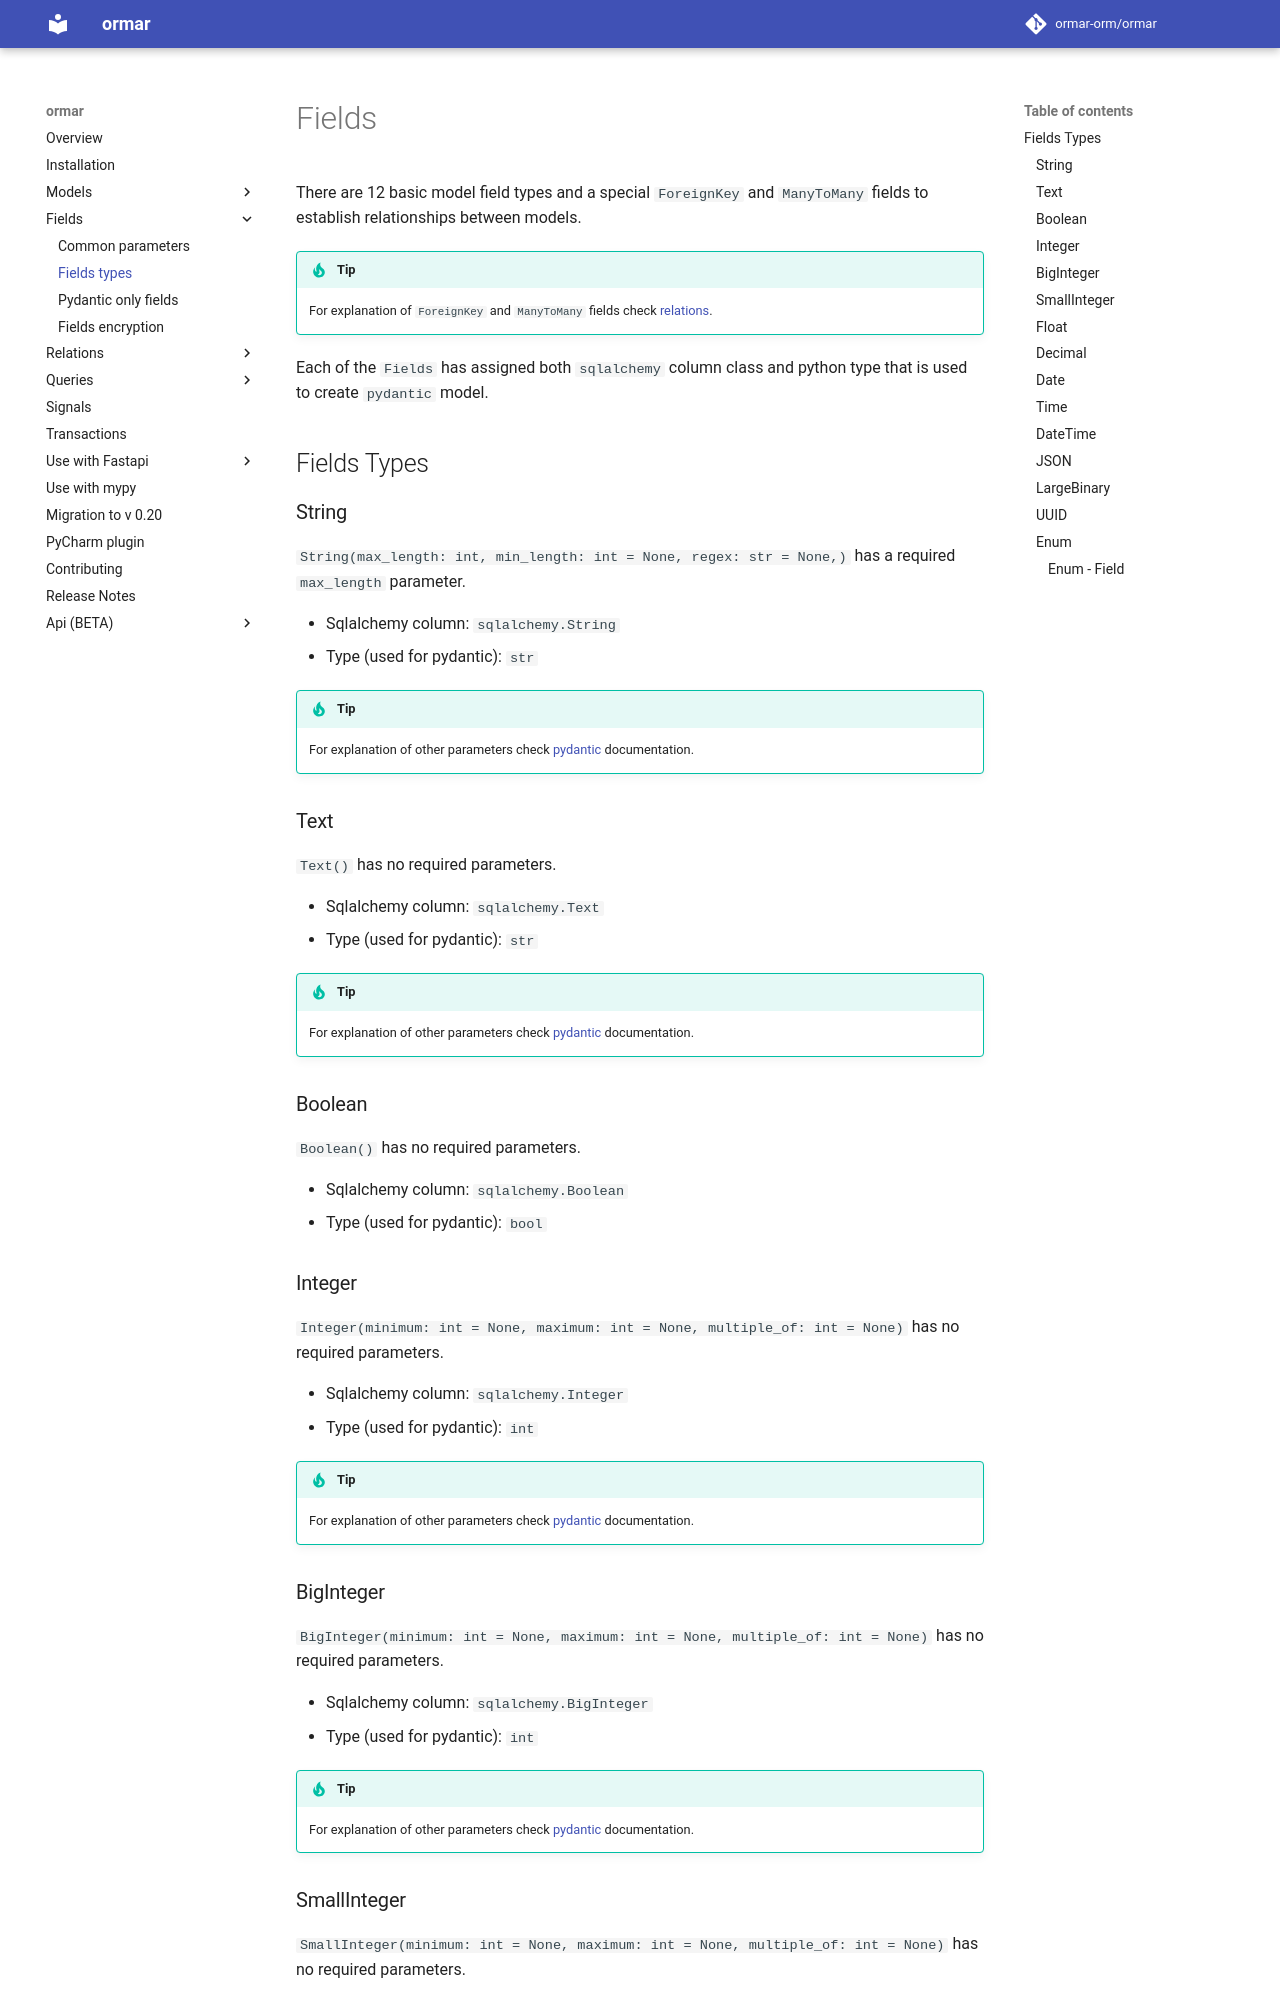

repository: ormar-orm/ormar · page: 0.27.0/fields/field-types/index.html · generator: mkdocs

# Fields


There are 12 basic model field types and a special `ForeignKey` and `ManyToMany` fields to establish relationships between models.

!!!tip
    For explanation of `ForeignKey` and `ManyToMany` fields check [relations][relations].


Each of the `Fields` has assigned both `sqlalchemy` column class and python type that is used to create `pydantic` model.


## Fields Types

### String

`String(max_length: int, 
        min_length: int = None,
        regex: str = None,)` has a required `max_length` parameter.  

* Sqlalchemy column: `sqlalchemy.String`  
* Type (used for pydantic): `str` 

!!!tip
    For explanation of other parameters check [pydantic](https://pydantic-docs.helpmanual.io/usage/schema/#field-customisation) documentation.

### Text

`Text()` has no required parameters.  

* Sqlalchemy column: `sqlalchemy.Text`  
* Type (used for pydantic): `str` 

!!!tip
    For explanation of other parameters check [pydantic][pydantic] documentation.

### Boolean

`Boolean()` has no required parameters.  

* Sqlalchemy column: `sqlalchemy.Boolean`  
* Type (used for pydantic): `bool` 

### Integer

`Integer(minimum: int = None,
        maximum: int = None,
        multiple_of: int = None,
        unsigned: bool = False)` has no required parameters.  

* Sqlalchemy column: `sqlalchemy.Integer`  
* Type (used for pydantic): `int` 

!!!tip
    For explanation of other parameters check [pydantic][pydantic] documentation.

### BigInteger

`BigInteger(minimum: int = None,
        maximum: int = None,
        multiple_of: int = None,
        unsigned: bool = False)` has no required parameters.  

* Sqlalchemy column: `sqlalchemy.BigInteger`  
* Type (used for pydantic): `int` 

!!!tip
    For explanation of other parameters check [pydantic][pydantic] documentation.

### SmallInteger

`SmallInteger(minimum: int = None,
        maximum: int = None,
        multiple_of: int = None,
        unsigned: bool = False)` has no required parameters.  

* Sqlalchemy column: `sqlalchemy.SmallInteger`  
* Type (used for pydantic): `int` 

!!!tip
    For explanation of other parameters check [pydantic][pydantic] documentation.

#### Unsigned integers

`unsigned=True` on `Integer`, `BigInteger` and `SmallInteger` makes the column `UNSIGNED` on MySQL and MariaDB, and sets `minimum` to `0` if you did not set it. A foreign key to an unsigned primary key gets an unsigned column too. PostgreSQL and SQLite have no unsigned integers, so there the column keeps its type and gets a `CHECK (column >= 0)` instead.

```python
class Owner(ormar.Model):
    id: int = ormar.Integer(primary_key=True, unsigned=True)
    # MySQL: id INTEGER UNSIGNED NOT NULL AUTO_INCREMENT
    # PostgreSQL: id SERIAL NOT NULL, ... CHECK (id >= 0)
```

The database only guards against negative values. A `minimum` above `0` is checked by pydantic, as on other fields.

!!!note
    An unsigned column on MySQL holds values up to twice as large as the same type on PostgreSQL and SQLite (`INTEGER UNSIGNED` up to 4294967295, `INTEGER` up to 2147483647). If you need that range everywhere use `BigInteger`.
